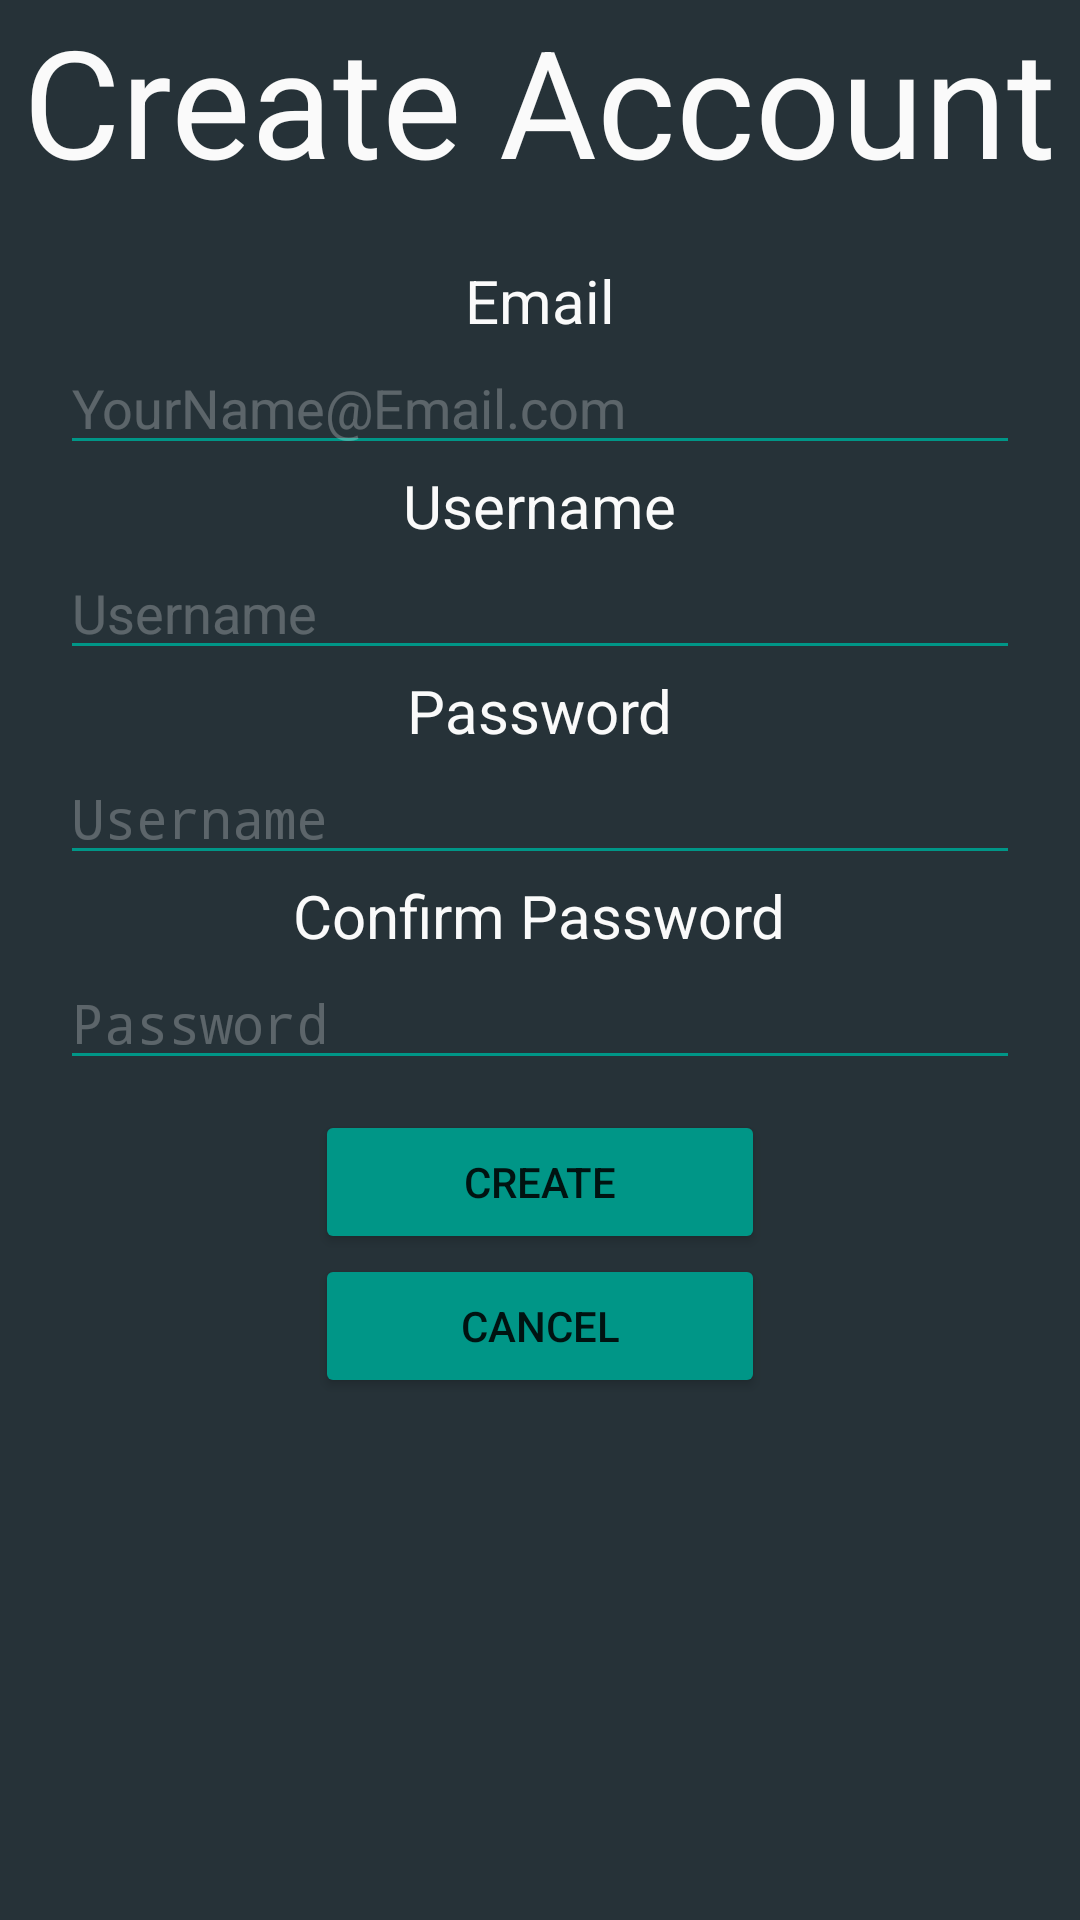

The Android layout XML behind this screen, and the referenced resources:
<!-- AndroidManifest.xml: application theme Theme.AppCompat.Light.DarkActionBar -->
<!-- res/layout/create_account_activity.xml -->
<?xml version="1.0" encoding="utf-8"?>
<LinearLayout xmlns:android="http://schemas.android.com/apk/res/android"
    android:orientation="vertical" android:layout_width="match_parent"
    android:layout_height="match_parent"
    android:background="@color/background">

    <TextView
        android:layout_width="wrap_content"
        android:layout_height="wrap_content"
        android:layout_gravity="center"
        android:textColor="@color/off_white"
        android:textSize="@dimen/title_text_size"
        android:text="Create Account"/>

    <TextView
        android:layout_width="wrap_content"
        android:layout_height="wrap_content"
        android:layout_marginTop="20dp"
        android:layout_gravity="center"
        android:textColor="@color/off_white"
        android:textSize="@dimen/subtext_size"
        android:text="Email"/>
    <EditText
        android:layout_width="match_parent"
        android:id="@+id/emailField"
        android:layout_height="wrap_content"
        android:layout_marginLeft="20dp"
        android:layout_marginRight="20dp"
        android:theme="@style/MyEditText"
        android:hint="YourName@Email.com"
        android:textColor="@color/off_white"
        android:textColorHint="@color/white_trans"/>
    <TextView
        android:layout_width="wrap_content"
        android:layout_height="wrap_content"
        android:layout_gravity="center"
        android:textColor="@color/off_white"
        android:textSize="@dimen/subtext_size"
        android:text="Username"/>
    <EditText
        android:layout_width="match_parent"
        android:id="@+id/usernameField"
        android:layout_height="wrap_content"
        android:layout_marginLeft="20dp"
        android:layout_marginRight="20dp"
        android:theme="@style/MyEditText"
        android:hint="Username"
        android:textColor="@color/off_white"
        android:textColorHint="@color/white_trans"/>
    <TextView
        android:layout_width="wrap_content"
        android:layout_height="wrap_content"
        android:layout_gravity="center"
        android:textColor="@color/off_white"
        android:textSize="@dimen/subtext_size"
        android:text="Password"/>
    <EditText
        android:layout_width="match_parent"
        android:layout_height="wrap_content"
        android:inputType="textPassword"
        android:id="@+id/passwordField"
        android:layout_marginLeft="20dp"
        android:layout_marginRight="20dp"
        android:theme="@style/MyEditText"
        android:hint="Username"
        android:textColor="@color/off_white"
        android:textColorHint="@color/white_trans"/>
    <TextView
        android:layout_width="wrap_content"
        android:layout_height="wrap_content"
        android:layout_gravity="center"
        android:textColor="@color/off_white"
        android:textSize="@dimen/subtext_size"
        android:text="Confirm Password"/>
    <EditText
        android:layout_width="match_parent"
        android:layout_height="wrap_content"
        android:inputType="textPassword"
        android:id="@+id/passwordField2"
        android:layout_marginLeft="20dp"
        android:layout_marginRight="20dp"
        android:theme="@style/MyEditText"
        android:hint="Password"
        android:textColor="@color/off_white"
        android:textColorHint="@color/white_trans"/>

    <Button
        android:layout_width="@dimen/button_size"
        android:layout_height="wrap_content"
        android:layout_gravity="center"
        android:layout_marginTop="10dp"
        android:onClick="onCreateClicked"
        android:text="Create"
        android:theme="@style/MyButton"/>

    <Button
        android:layout_width="@dimen/button_size"
        android:layout_height="wrap_content"
        android:layout_gravity="center"
        android:onClick="onCancelClicked"
        android:text="Cancel"
        android:theme="@style/MyButton"/>

</LinearLayout>
<!-- resources referenced by this layout -->
<resources>
  <color name="background">#263238</color>
  <color name="off_white">#FAFAFA</color>
  <color name="white_trans">#40FFFFFF</color>
  <dimen name="button_size">150dp</dimen>
  <dimen name="subtext_size">20dp</dimen>
  <dimen name="title_text_size">50dp</dimen>
  <style name="MyButton" parent="Theme.AppCompat.Light">
          <item name="colorControlHighlight">@color/button_pressed</item>
          <item name="colorButtonNormal">@color/button_color</item>
      </style>
  <style name="MyEditText" parent="Theme.AppCompat.Light">
          <item name="colorControlNormal">@color/editTextColor</item>
          <item name="colorControlActivated">@color/editTextInput</item>
      </style>
  <color name="button_pressed">#B2DFDB</color>
  <color name="button_color">#009687</color>
  <color name="editTextColor">#009687</color>
  <color name="editTextInput">#B2DFDB</color>
</resources>
